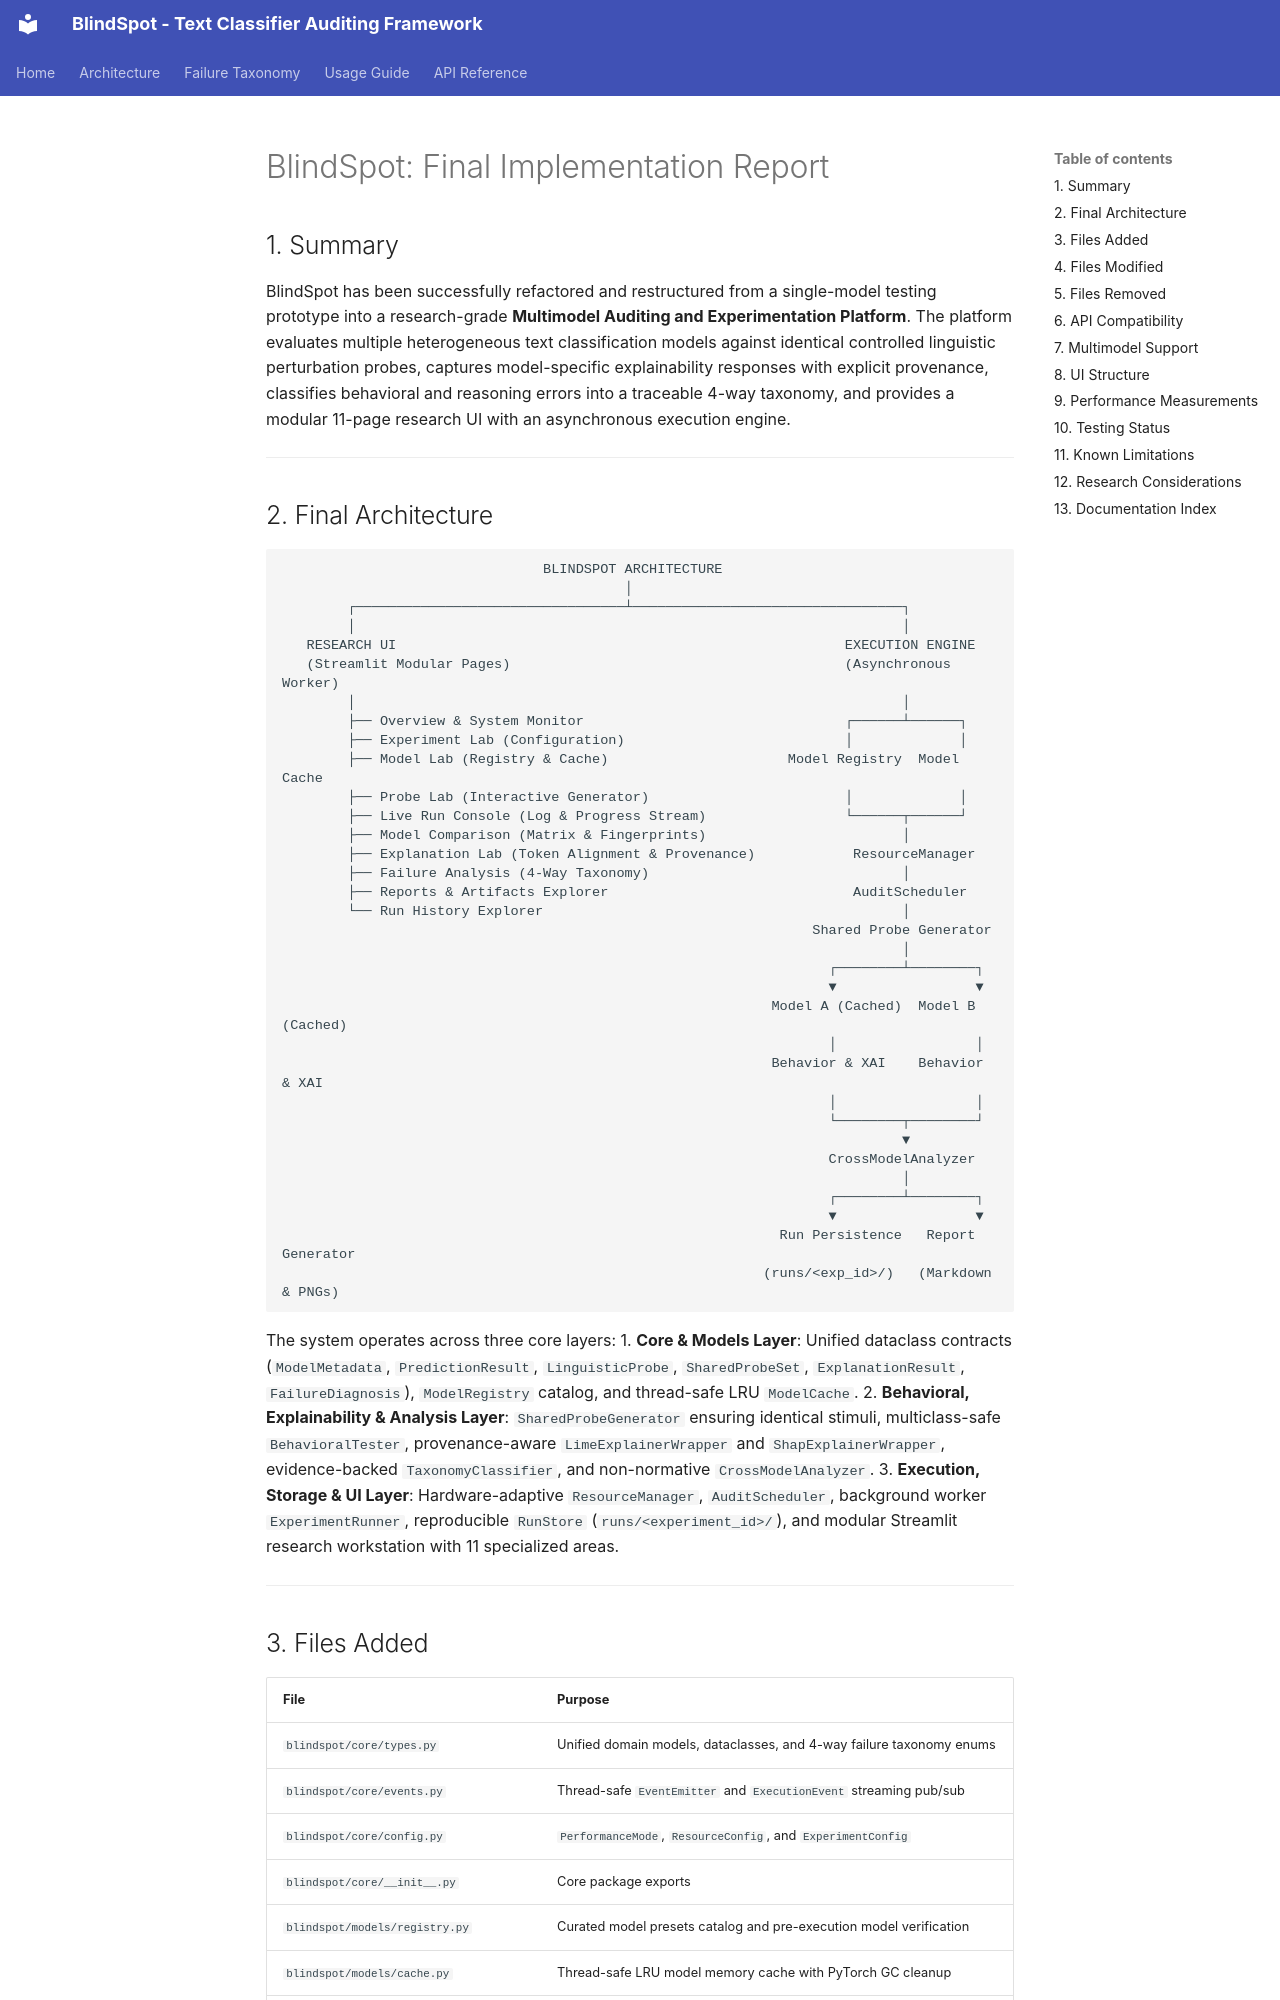

repository: mithun-mp/Multimodal_BlindSpot_Survey_Tool · page: archive/FINAL_IMPLEMENTATION_REPORT/index.html · generator: mkdocs

# BlindSpot: Final Implementation Report

## 1. Summary

BlindSpot has been successfully refactored and restructured from a single-model testing prototype into a research-grade **Multimodel Auditing and Experimentation Platform**. The platform evaluates multiple heterogeneous text classification models against identical controlled linguistic perturbation probes, captures model-specific explainability responses with explicit provenance, classifies behavioral and reasoning errors into a traceable 4-way taxonomy, and provides a modular 11-page research UI with an asynchronous execution engine.

---
